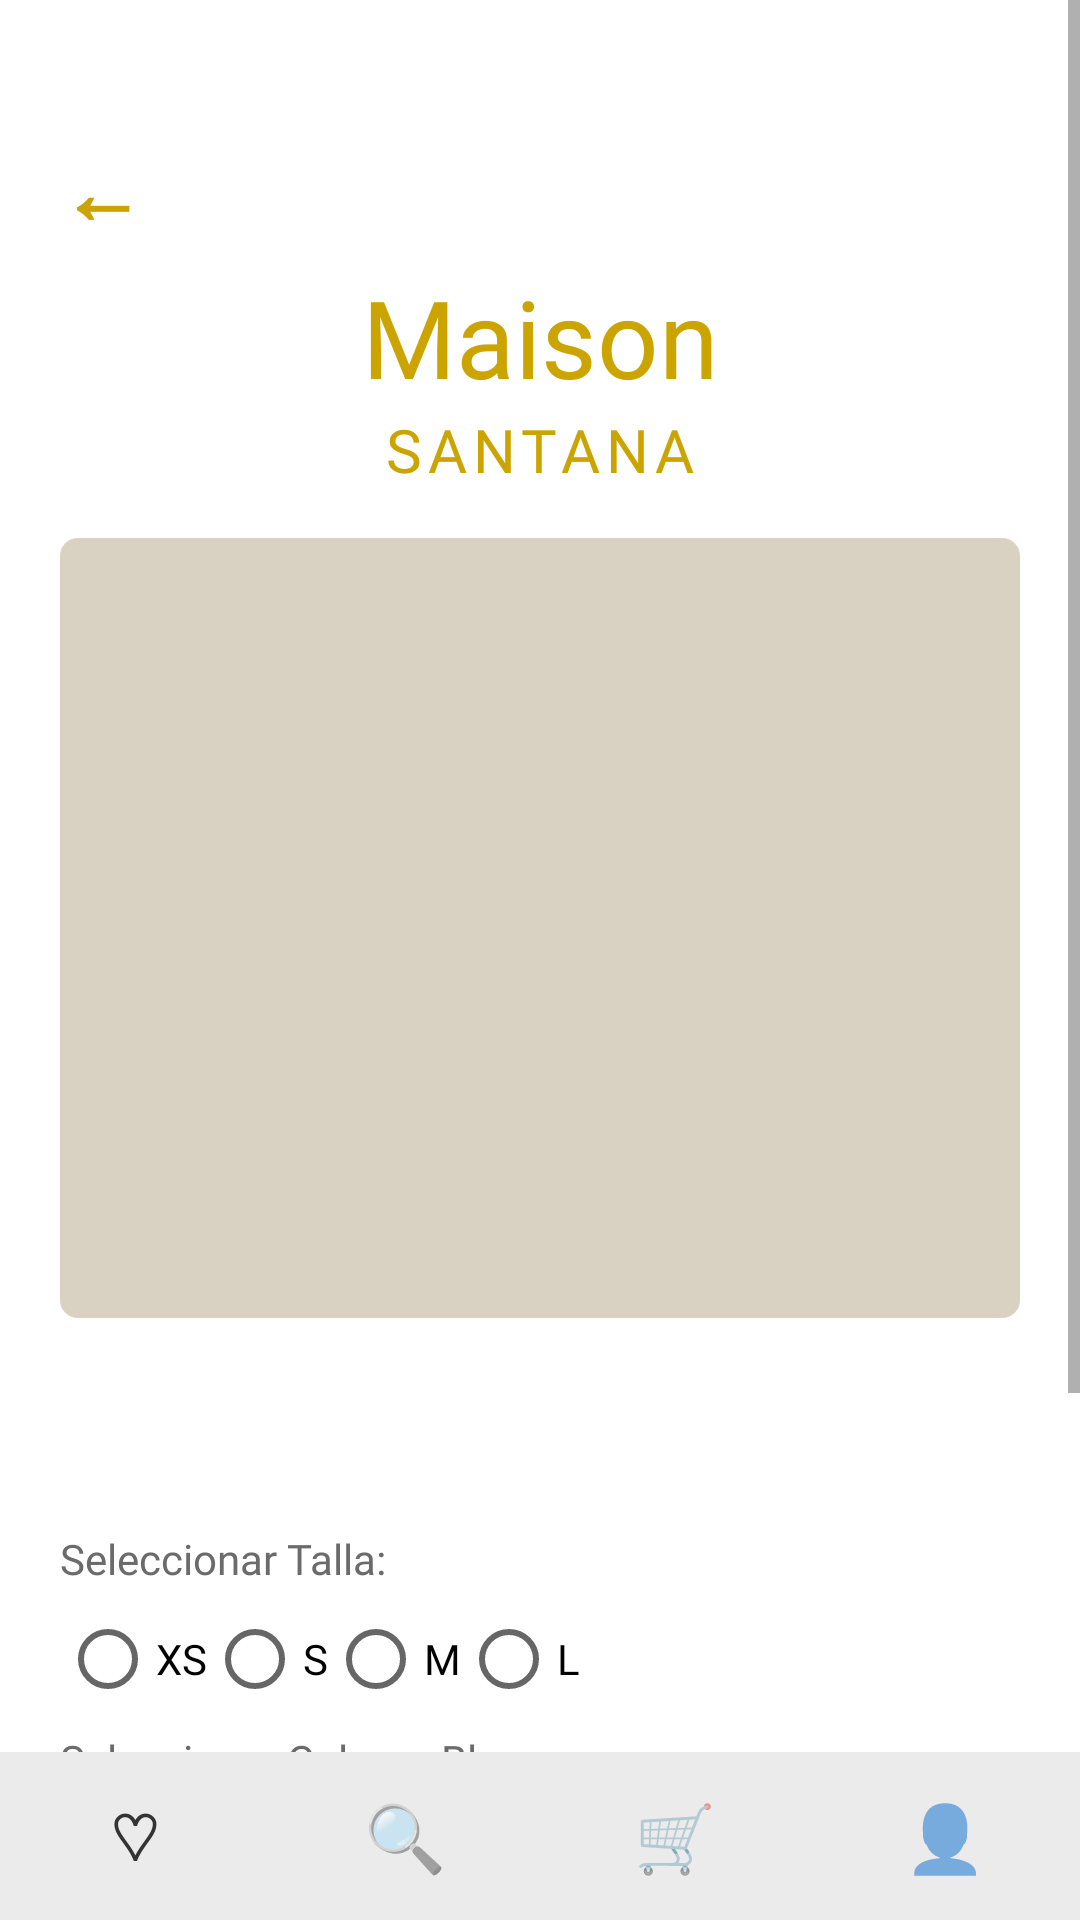

Produce the Android XML layout that renders to this screen, including the resource entries it uses.
<!-- AndroidManifest.xml: application theme Theme.MaisonSantana -->
<!-- res/layout/activity_detalle.xml -->
<?xml version="1.0" encoding="utf-8"?>
<LinearLayout xmlns:android="http://schemas.android.com/apk/res/android"
    android:layout_width="match_parent"
    android:layout_height="match_parent"
    android:background="@color/white"
    android:orientation="vertical">

    <ScrollView
        android:layout_width="match_parent"
        android:layout_height="0dp"
        android:layout_weight="1">

        <LinearLayout
            android:layout_width="match_parent"
            android:layout_height="wrap_content"
            android:orientation="vertical"
            android:padding="20dp">

            <TextView
                android:id="@+id/btnVolver"
                android:layout_width="48dp"
                android:layout_height="48dp"
                android:layout_marginTop="20dp"
                android:gravity="center_vertical"
                android:text="←"
                android:textColor="@color/gold"
                android:textSize="28sp"
                android:textStyle="bold" />

            <TextView
                android:layout_width="match_parent"
                android:layout_height="wrap_content"
                android:fontFamily="@font/great_vibes"
                android:gravity="center"
                android:text="Maison"
                android:textColor="@color/gold"
                android:textSize="36sp" />

            <TextView
                android:layout_width="match_parent"
                android:layout_height="wrap_content"
                android:fontFamily="@font/inria_serif_regular"
                android:gravity="center"
                android:letterSpacing="0.1"
                android:text="SANTANA"
                android:textColor="@color/gold"
                android:textSize="20sp" />

            <ImageView
                android:id="@+id/imgDetalle"
                android:layout_width="match_parent"
                android:layout_height="260dp"
                android:layout_marginTop="16dp"
                android:background="@drawable/bg_foto"
                android:scaleType="centerCrop" />

            <TextView
                android:id="@+id/tvNombre"
                android:layout_width="match_parent"
                android:layout_height="wrap_content"
                android:layout_marginTop="14dp"
                android:fontFamily="@font/inria_serif_bold"
                android:textColor="@color/gold"
                android:textSize="16sp" />

            <TextView
                android:id="@+id/tvPrecio"
                android:layout_width="wrap_content"
                android:layout_height="wrap_content"
                android:layout_marginTop="4dp"
                android:fontFamily="@font/inria_serif_regular"
                android:textColor="@color/text_brown"
                android:textSize="14sp" />

            <TextView
                android:layout_width="wrap_content"
                android:layout_height="wrap_content"
                android:layout_marginTop="12dp"
                android:fontFamily="@font/inria_serif_regular"
                android:text="Seleccionar Talla:"
                android:textColor="@color/text_brown" />

            <RadioGroup
                android:id="@+id/rgTalla"
                android:layout_width="wrap_content"
                android:layout_height="wrap_content"
                android:orientation="horizontal">

                <RadioButton
                    android:layout_width="wrap_content"
                    android:layout_height="48dp"
                    android:fontFamily="@font/inria_serif_regular"
                    android:text="XS" />

                <RadioButton
                    android:layout_width="wrap_content"
                    android:layout_height="48dp"
                    android:fontFamily="@font/inria_serif_regular"
                    android:text="S" />

                <RadioButton
                    android:layout_width="wrap_content"
                    android:layout_height="48dp"
                    android:fontFamily="@font/inria_serif_regular"
                    android:text="M" />

                <RadioButton
                    android:layout_width="wrap_content"
                    android:layout_height="48dp"
                    android:fontFamily="@font/inria_serif_regular"
                    android:text="L" />
            </RadioGroup>

            <TextView
                android:layout_width="wrap_content"
                android:layout_height="wrap_content"
                android:fontFamily="@font/inria_serif_regular"
                android:text="Seleccionar Color: ○ Blanco"
                android:textColor="@color/text_brown" />

            <LinearLayout
                android:layout_width="wrap_content"
                android:layout_height="wrap_content"
                android:layout_marginTop="10dp"
                android:gravity="center_vertical"
                android:orientation="horizontal">

                <TextView
                    android:layout_width="wrap_content"
                    android:layout_height="wrap_content"
                    android:fontFamily="@font/inria_serif_regular"
                    android:text="Cantidad:"
                    android:textColor="@color/text_brown" />

                <TextView
                    android:id="@+id/btnMenos"
                    android:layout_width="48dp"
                    android:layout_height="48dp"
                    android:gravity="center"
                    android:text="−"
                    android:textColor="@color/gold"
                    android:textSize="24sp"
                    android:textStyle="bold" />

                <TextView
                    android:id="@+id/tvCantidad"
                    android:layout_width="wrap_content"
                    android:layout_height="wrap_content"
                    android:fontFamily="@font/inria_serif_regular"
                    android:text="1"
                    android:textColor="@color/text_dark"
                    android:textSize="16sp" />

                <TextView
                    android:id="@+id/btnMas"
                    android:layout_width="48dp"
                    android:layout_height="48dp"
                    android:gravity="center"
                    android:text="+"
                    android:textColor="@color/gold"
                    android:textSize="24sp"
                    android:textStyle="bold" />
            </LinearLayout>

            <Button
                android:id="@+id/btnAgregar"
                android:layout_width="match_parent"
                android:layout_height="48dp"
                android:layout_marginTop="12dp"
                android:background="@drawable/bg_pill_gold"
                android:backgroundTint="@null"
                android:fontFamily="@font/bree_serif"
                android:stateListAnimator="@null"
                android:text="Agregar al carrito"
                android:textAllCaps="false"
                android:textColor="@color/white" />
        </LinearLayout>
    </ScrollView>

    <LinearLayout
        android:layout_width="match_parent"
        android:layout_height="56dp"
        android:background="@color/bar_gray"
        android:orientation="horizontal">

        <TextView
            android:id="@+id/navHome"
            android:layout_width="0dp"
            android:layout_height="match_parent"
            android:layout_weight="1"
            android:gravity="center"
            android:text="♡"
            android:textColor="@color/text_dark"
            android:textSize="22sp" />

        <TextView
            android:id="@+id/navSearch"
            android:layout_width="0dp"
            android:layout_height="match_parent"
            android:layout_weight="1"
            android:gravity="center"
            android:text="🔍"
            android:textSize="22sp" />

        <TextView
            android:id="@+id/navCart"
            android:layout_width="0dp"
            android:layout_height="match_parent"
            android:layout_weight="1"
            android:gravity="center"
            android:text="🛒"
            android:textSize="22sp" />

        <TextView
            android:id="@+id/navProfile"
            android:layout_width="0dp"
            android:layout_height="match_parent"
            android:layout_weight="1"
            android:gravity="center"
            android:text="👤"
            android:textSize="22sp" />
    </LinearLayout>
</LinearLayout>
<!-- resources referenced by this layout -->
<resources>
  <color name="bar_gray">#EBEBEB</color>
  <color name="gold">#CBA400</color>
  <color name="text_brown">#6B6B6B</color>
  <color name="text_dark">#333333</color>
  <color name="white">#FFFFFFFF</color>
  <!-- drawable bg_foto (drawable) -->
  <?xml version="1.0" encoding="utf-8"?>
  <shape xmlns:android="http://schemas.android.com/apk/res/android"
      android:shape="rectangle">
      <solid android:color="@color/photo_placeholder" />
      <corners android:radius="6dp" />
  </shape>
  <style name="Theme.MaisonSantana" parent="Theme.AppCompat.Light.NoActionBar">
          <item name="colorPrimary">@color/gold</item>
          <item name="colorAccent">@color/gold</item>
      </style>
  <color name="photo_placeholder">#D9D2C3</color>
</resources>
